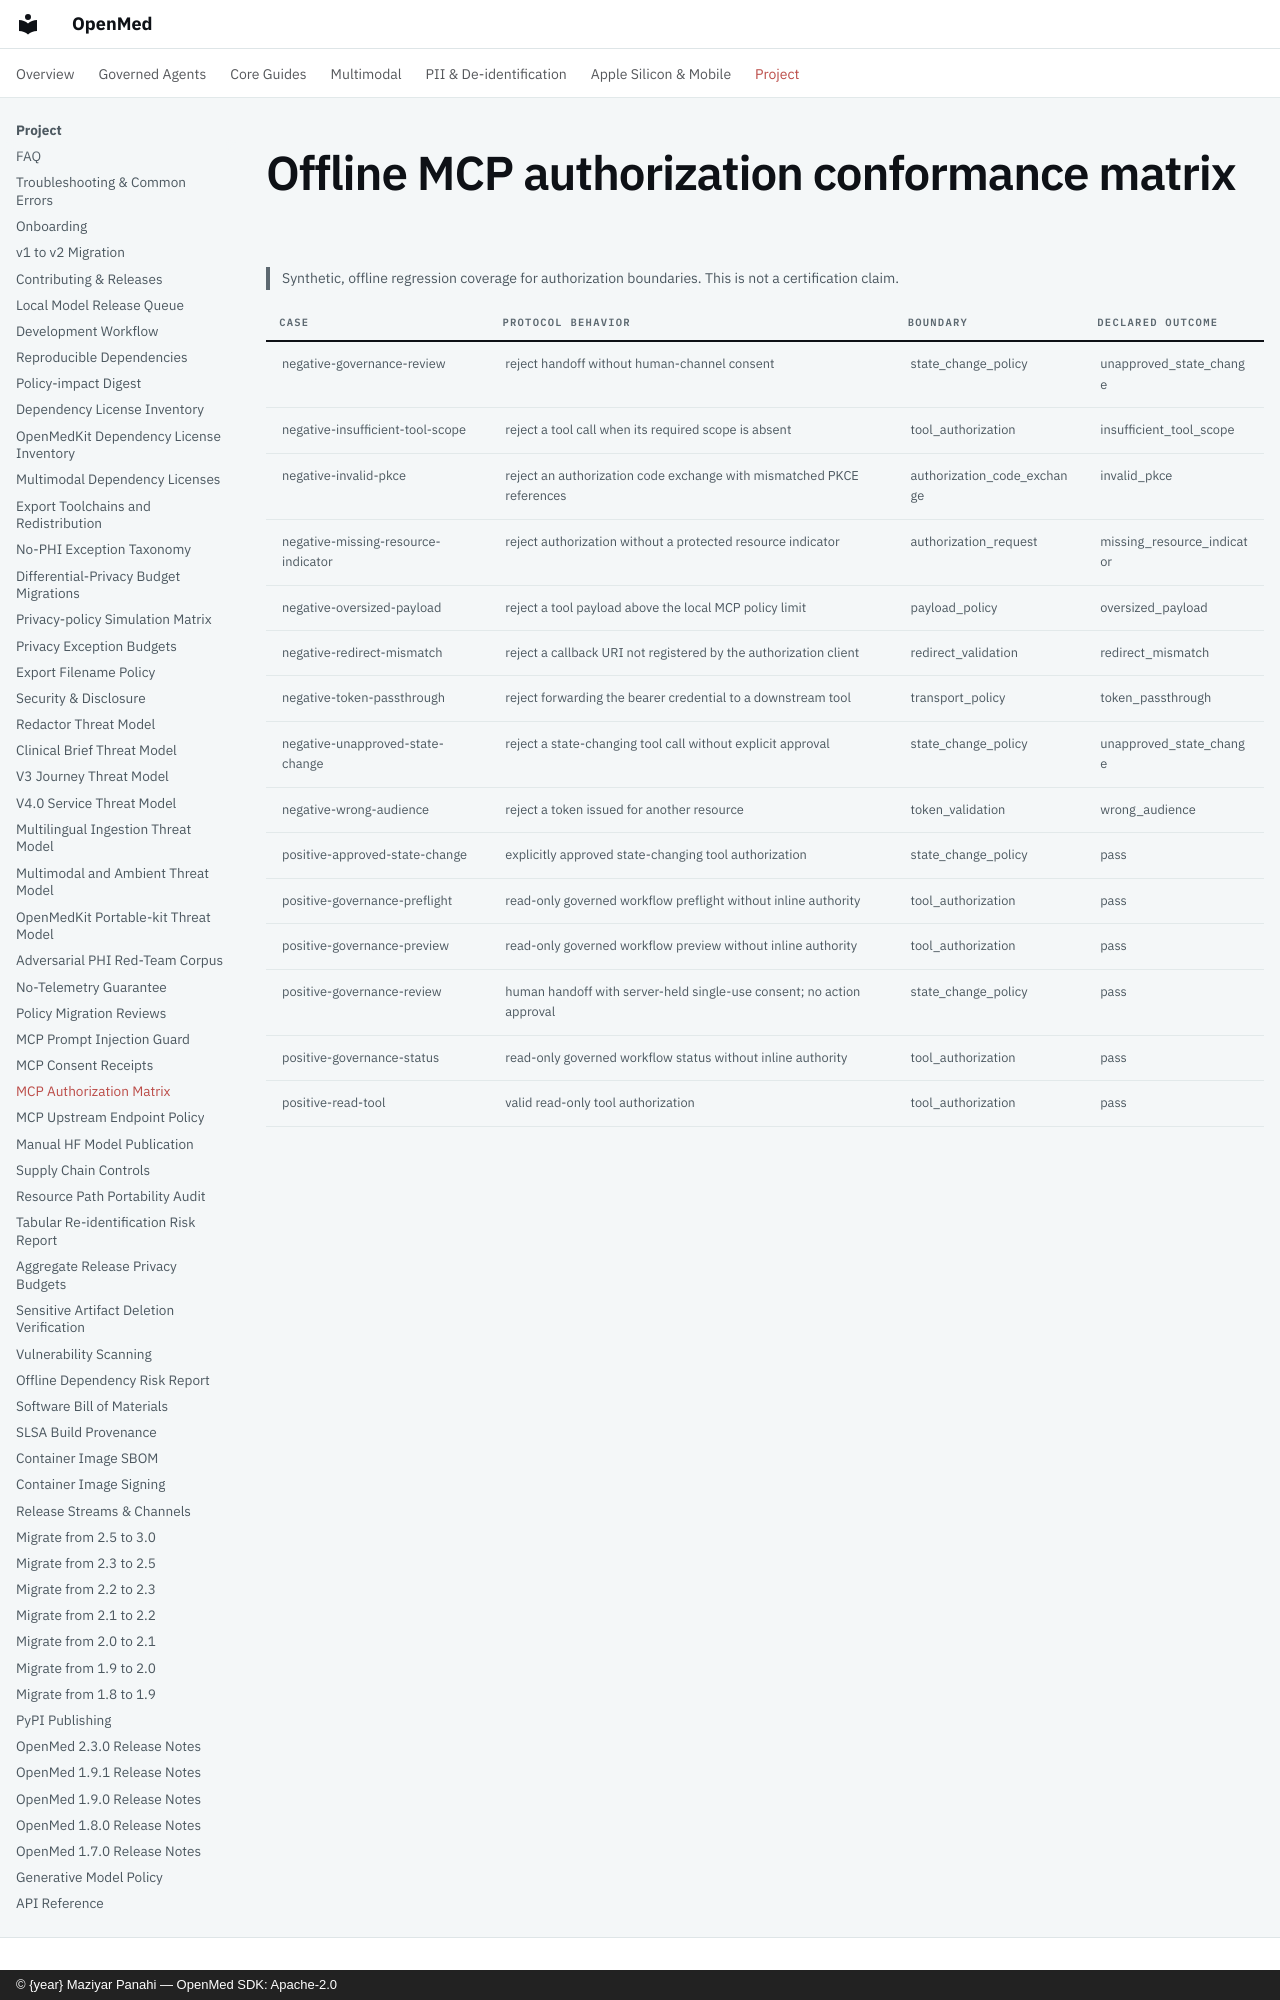

repository: maziyarpanahi/openmed · page: security/mcp-authorization-matrix/index.html · generator: mkdocs · copyright: © {year} Maziyar Panahi — OpenMed SDK: Apache-2.0

<!-- Generated by render_conformance_matrix; keep the manifest canonical. -->
# Offline MCP authorization conformance matrix

> Synthetic, offline regression coverage for authorization boundaries. This is not a certification claim.
